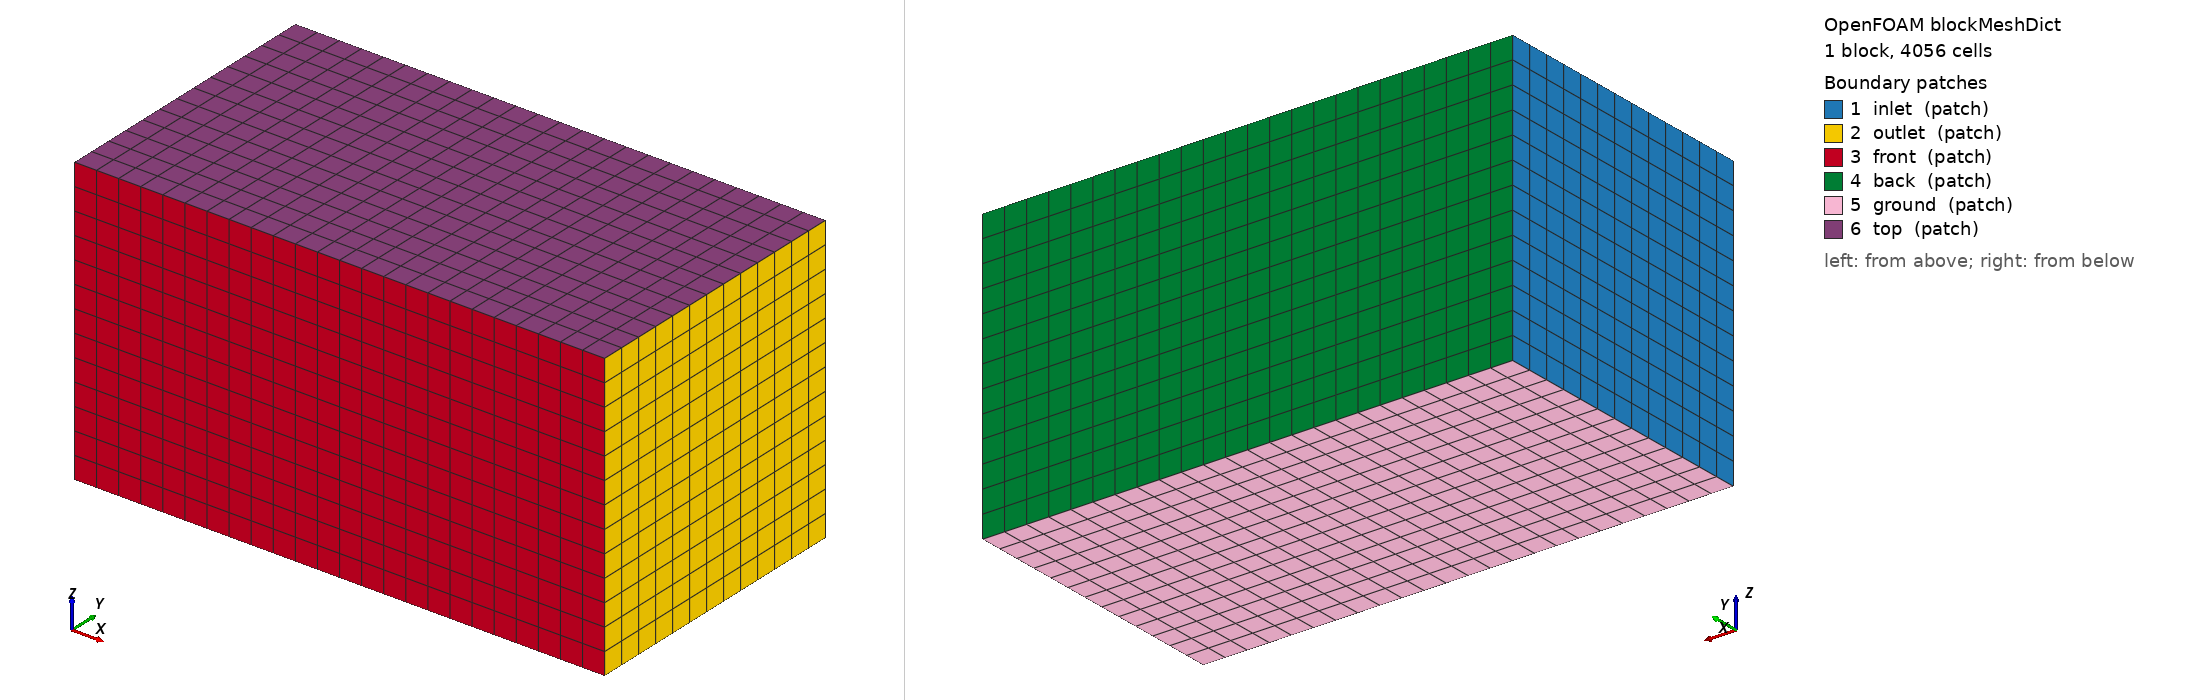

OpenFOAM case: the mesh blockMesh builds from blockMeshDict, 1 block(s), 4056 cells. Boundary patches (legend numbers): 1 inlet (patch), 2 outlet (patch), 3 front (patch), 4 back (patch), 5 ground (patch), 6 top (patch). Left view from above one corner, right view from below the opposite corner. Boundary conditions: 5 field file(s) under 0/; 0 of 6 drawn patches have an entry in a shipped field file.

=== system/blockMeshDict ===
/* GustSim · OpenCFD OpenFOAM v2606 */
FoamFile
{
 version 2.0;
 format ascii;
 class dictionary;
 object blockMeshDict;
}
scale 1;
vertices
(
(-7 -6.5 -6.5)
(17 -6.5 -6.5)
(17 6.5 -6.5)
(-7 6.5 -6.5)
(-7 -6.5 6.5)
(17 -6.5 6.5)
(17 6.5 6.5)
(-7 6.5 6.5)
);
blocks
( hex (0 1 2 3 4 5 6 7) (24 13 13) simpleGrading (1 1 1) );
edges ();
boundary
(
inlet { type patch; faces ((0 4 7 3)); }
outlet { type patch; faces ((1 2 6 5)); }
front { type patch; faces ((0 1 5 4)); }
back { type patch; faces ((3 7 6 2)); }
ground { type patch; faces ((0 3 2 1)); }
top { type patch; faces ((4 5 6 7)); }
);
mergePatchPairs ();


=== system/controlDict ===
/* GustSim · OpenCFD OpenFOAM v2606 */
FoamFile
{
 version 2.0;
 format ascii;
 class dictionary;
 object controlDict;
}
application simpleFoam;
startFrom startTime; startTime 0; stopAt endTime; endTime 1000; deltaT 1;
writeControl timeStep; writeInterval 100; purgeWrite 0;
writeFormat binary; writePrecision 10; writeCompression off; timeFormat general; timePrecision 10;
runTimeModifiable false;
functions { loads { type forces; libs ("libforces.so"); patches (surface_2 surface_3 surface_4 surface_5); rho rhoInf; rhoInf 1.204; pRef 0; CofR (0 0 0); log true; writeControl timeStep; writeInterval 1; }
load_surface_2 { type forces; libs ("libforces.so"); patches (surface_2); rho rhoInf; rhoInf 1.204; pRef 0; CofR (0 0 0); log true; writeControl timeStep; writeInterval 1; }
load_surface_3 { type forces; libs ("libforces.so"); patches (surface_3); rho rhoInf; rhoInf 1.204; pRef 0; CofR (0 0 0); log true; writeControl timeStep; writeInterval 1; }
load_surface_4 { type forces; libs ("libforces.so"); patches (surface_4); rho rhoInf; rhoInf 1.204; pRef 0; CofR (0 0 0); log true; writeControl timeStep; writeInterval 1; }
load_surface_5 { type forces; libs ("libforces.so"); patches (surface_5); rho rhoInf; rhoInf 1.204; pRef 0; CofR (0 0 0); log true; writeControl timeStep; writeInterval 1; }
residuals { type solverInfo; libs ("libutilityFunctionObjects.so"); fields (p U); writeControl timeStep; writeInterval 1; }
yPlus { type yPlus; libs ("libfieldFunctionObjects.so"); writeControl writeTime; }
totalPressureField { type pressure; libs (fieldFunctionObjects); mode total; result gustsimTotalPressure; rho rhoInf; rhoInf 1.204; pRef 0; executeControl timeStep; executeInterval 1; writeControl timeStep; writeInterval 1; }
flux_surface_0 { type surfaceFieldValue; libs ("libfieldFunctionObjects.so"); regionType patch; name surface_0; operation sum; fields (phi); writeFields false; writeControl timeStep; writeInterval 1; }
pressure_surface_0 { type surfaceFieldValue; libs ("libfieldFunctionObjects.so"); regionType patch; name surface_0; operation areaAverage; fields (p); writeFields false; writeControl timeStep; writeInterval 1; }
totalpressure_surface_0 { type surfaceFieldValue; libs (fieldFunctionObjects); regionType patch; name surface_0; operation weightedAverage; weightField phi; fields (gustsimTotalPressure); writeFields false; writeControl timeStep; writeInterval 1; }
absoluteFlux_surface_0 { type surfaceFieldValue; libs (fieldFunctionObjects); regionType patch; name surface_0; operation sumMag; fields (phi); writeFields false; writeControl timeStep; writeInterval 1; }
flux_surface_1 { type surfaceFieldValue; libs ("libfieldFunctionObjects.so"); regionType patch; name surface_1; operation sum; fields (phi); writeFields false; writeControl timeStep; writeInterval 1; }
pressure_surface_1 { type surfaceFieldValue; libs ("libfieldFunctionObjects.so"); regionType patch; name surface_1; operation areaAverage; fields (p); writeFields false; writeControl timeStep; writeInterval 1; }
totalpressure_surface_1 { type surfaceFieldValue; libs (fieldFunctionObjects); regionType patch; name surface_1; operation weightedAverage; weightField phi; fields (gustsimTotalPressure); writeFields false; writeControl timeStep; writeInterval 1; }
absoluteFlux_surface_1 { type surfaceFieldValue; libs (fieldFunctionObjects); regionType patch; name surface_1; operation sumMag; fields (phi); writeFields false; writeControl timeStep; writeInterval 1; } }
